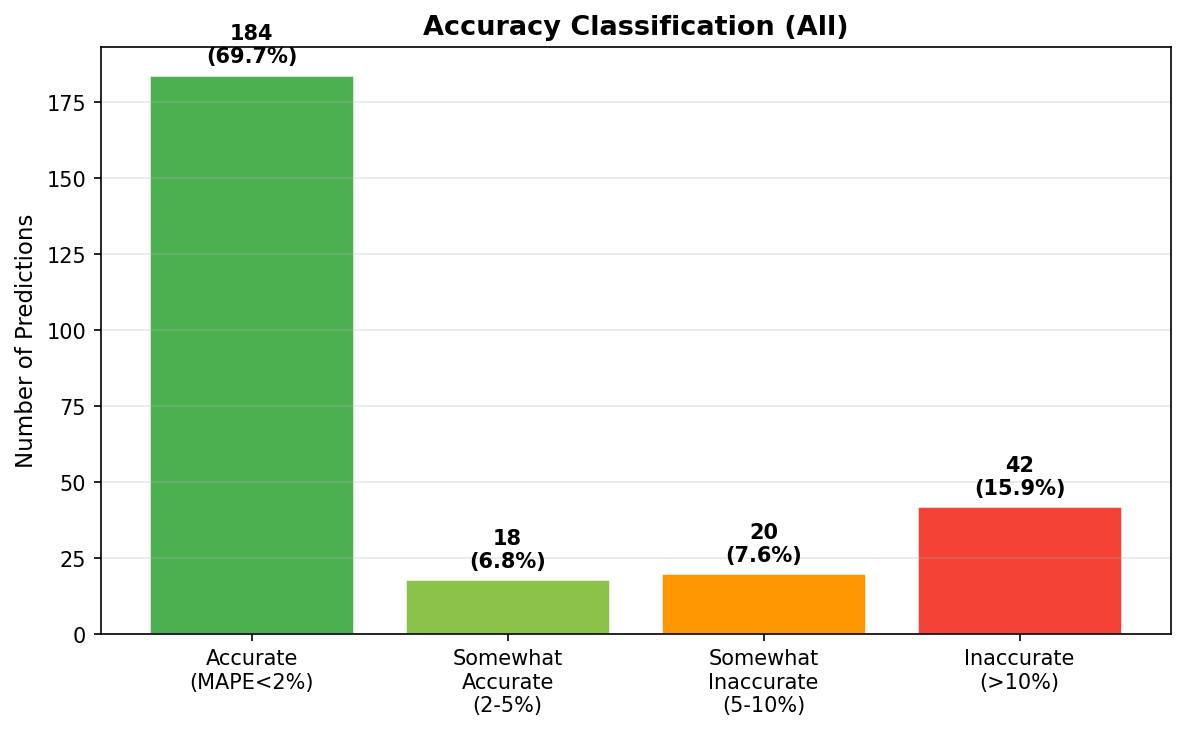

The data file committed next to this chart (first rows):
split, season_year, district_id, district_name, state_name, actual_yield, predicted_yield, mape_percent, accuracy_category
train, 2017, IND013014, Mewat, Haryana, 4320, 4320, 0.0005538, accurate
train, 2017, IND013015, Palwal, Haryana, 4550, 4550, 0.0002039, accurate
train, 2017, IND013018, Rewari, Haryana, 4900, 4900, 9.964923469387755e-05, accurate
train, 2017, IND013004, Faridabad, Haryana, 4450, 4450, 6.583567415730337e-05, accurate
train, 2017, IND013006, Gurgaon, Haryana, 4910, 4910, 0.0002784, accurate
train, 2017, IND013008, Jhajjar, Haryana, 4650, 4650, 0.001113, accurate
train, 2017, IND013021, Sonepat, Haryana, 5070, 5070, 0.0001059, accurate
train, 2017, IND013017, Panipat, Haryana, 5190, 5190, 0.0006115, accurate
train, 2017, IND013013, Mahendragarh, Haryana, 4270, 4270, 0.0008348, accurate
train, 2017, IND013003, Charkhi Dadri, Haryana, 4120, 4120, 0.003472, accurate
train, 2017, IND013002, Bhiwani, Haryana, 4320, 4320, 0.00026, accurate
train, 2017, IND013019, Rohtak, Haryana, 4630, 4630, 0.0005062, accurate
train, 2017, IND013007, Hissar, Haryana, 4910, 4910, 0.0006563, accurate
train, 2017, IND013009, Jind, Haryana, 5050, 5050, 0.0008992, accurate
train, 2017, IND013005, Fatehabad, Haryana, 5380, 5380, 0.001389, accurate
train, 2017, IND013020, Sirsa, Haryana, 5060, 5060, 0.0003281, accurate
train, 2017, IND013010, Kaithal, Haryana, 4830, 4830, 0.0004954, accurate
train, 2017, IND028013, Mansa, Punjab, 5170, 5170, 0.0004439, accurate
train, 2017, IND013011, Karnal, Haryana, 4920, 4920, 0.0006947, accurate
train, 2017, IND013012, Kurukshetra, Haryana, 4820, 4820, 0.0003647, accurate
train, 2017, IND013022, Yamuna Nagar, Haryana, 4780, 4780, 0.0006436, accurate
train, 2017, IND013001, Ambala, Haryana, 4650, 4650, 0.0001785, accurate
train, 2017, IND028015, Mohali, Punjab, 4960, 4960, 0.001132, accurate
train, 2017, IND013016, Panchkula, Haryana, 3740, 3740, 0.0003199, accurate
train, 2017, IND028003, Bathinda, Punjab, 5300, 5300, 0.0003132, accurate
train, 2017, IND028019, Patiala, Punjab, 5270, 5270, 0.0005096, accurate
train, 2017, IND028021, Sangrur, Punjab, 5550, 5550, 0.0003519, accurate
train, 2017, IND028016, Muktsar, Punjab, 5250, 5250, 0.0001674, accurate
train, 2017, IND028006, Fazilka, Punjab, 4800, 4800, 0.002818, accurate
train, 2017, IND028002, Barnala, Punjab, 5340, 5340, 8.229459269662921e-05, accurate
train, 2017, IND028004, Faridkot, Punjab, 5340, 5340, 0.001774, accurate
train, 2017, IND028005, Fatehgarh Sahib, Punjab, 5340, 5340, 0.0001463, accurate
train, 2017, IND028014, Moga, Punjab, 5190, 5190, 0.002484, accurate
train, 2017, IND028012, Ludhiana, Punjab, 5140, 5140, 0.000665, accurate
train, 2017, IND028007, Firozpur, Punjab, 5220, 5220, 0.0001403, accurate
train, 2017, IND028020, Rupnagar, Punjab, 4870, 4870, 0.0005916, accurate
train, 2017, IND028017, Nawan Shehar, Punjab, 5000, 5000, 0.001318, accurate
train, 2017, IND028010, Jalandhar, Punjab, 5060, 5060, 0.001467, accurate
train, 2017, IND028022, Tarn Taran, Punjab, 4680, 4680, 8.346688034188034e-05, accurate
train, 2017, IND028011, Kapurthala, Punjab, 4840, 4840, 0.001019, accurate
train, 2017, IND028009, Hoshiarpur, Punjab, 4340, 4340, 0.0006188, accurate
train, 2017, IND028001, Amritsar, Punjab, 4870, 4870, 0.0009826, accurate
train, 2017, IND028008, Gurdaspur, Punjab, 4740, 4740, 0.00104, accurate
train, 2017, IND028018, Pathankot, Punjab, 4020, 4020, 0.0007713, accurate
train, 2018, IND013014, Mewat, Haryana, 4540, 4540, 0.0008604, accurate
train, 2018, IND013015, Palwal, Haryana, 4230, 4230, 0.002978, accurate
train, 2018, IND013018, Rewari, Haryana, 4950, 4950, 0.0009667, accurate
train, 2018, IND013004, Faridabad, Haryana, 5140, 5140, 0.002935, accurate
train, 2018, IND013006, Gurgaon, Haryana, 4950, 4950, 0.0007694, accurate
train, 2018, IND013008, Jhajjar, Haryana, 4760, 4760, 0.0002359, accurate
train, 2018, IND013021, Sonepat, Haryana, 4480, 4480, 0.001035, accurate
train, 2018, IND013017, Panipat, Haryana, 5220, 5220, 0.00058, accurate
train, 2018, IND013013, Mahendragarh, Haryana, 4740, 4740, 0.001102, accurate
train, 2018, IND013003, Charkhi Dadri, Haryana, 5000, 5000, 0.0006445, accurate
train, 2018, IND013002, Bhiwani, Haryana, 4420, 4420, 0.001657, accurate
train, 2018, IND013019, Rohtak, Haryana, 4570, 4570, 0.0006624, accurate
train, 2018, IND013007, Hissar, Haryana, 4960, 4960, 0.0006399, accurate
train, 2018, IND013009, Jind, Haryana, 5240, 5240, 0.0006896, accurate
train, 2018, IND013005, Fatehabad, Haryana, 5380, 5380, 0.0003358, accurate
train, 2018, IND013020, Sirsa, Haryana, 5060, 5060, 0.0008588, accurate
... 204 more rows
